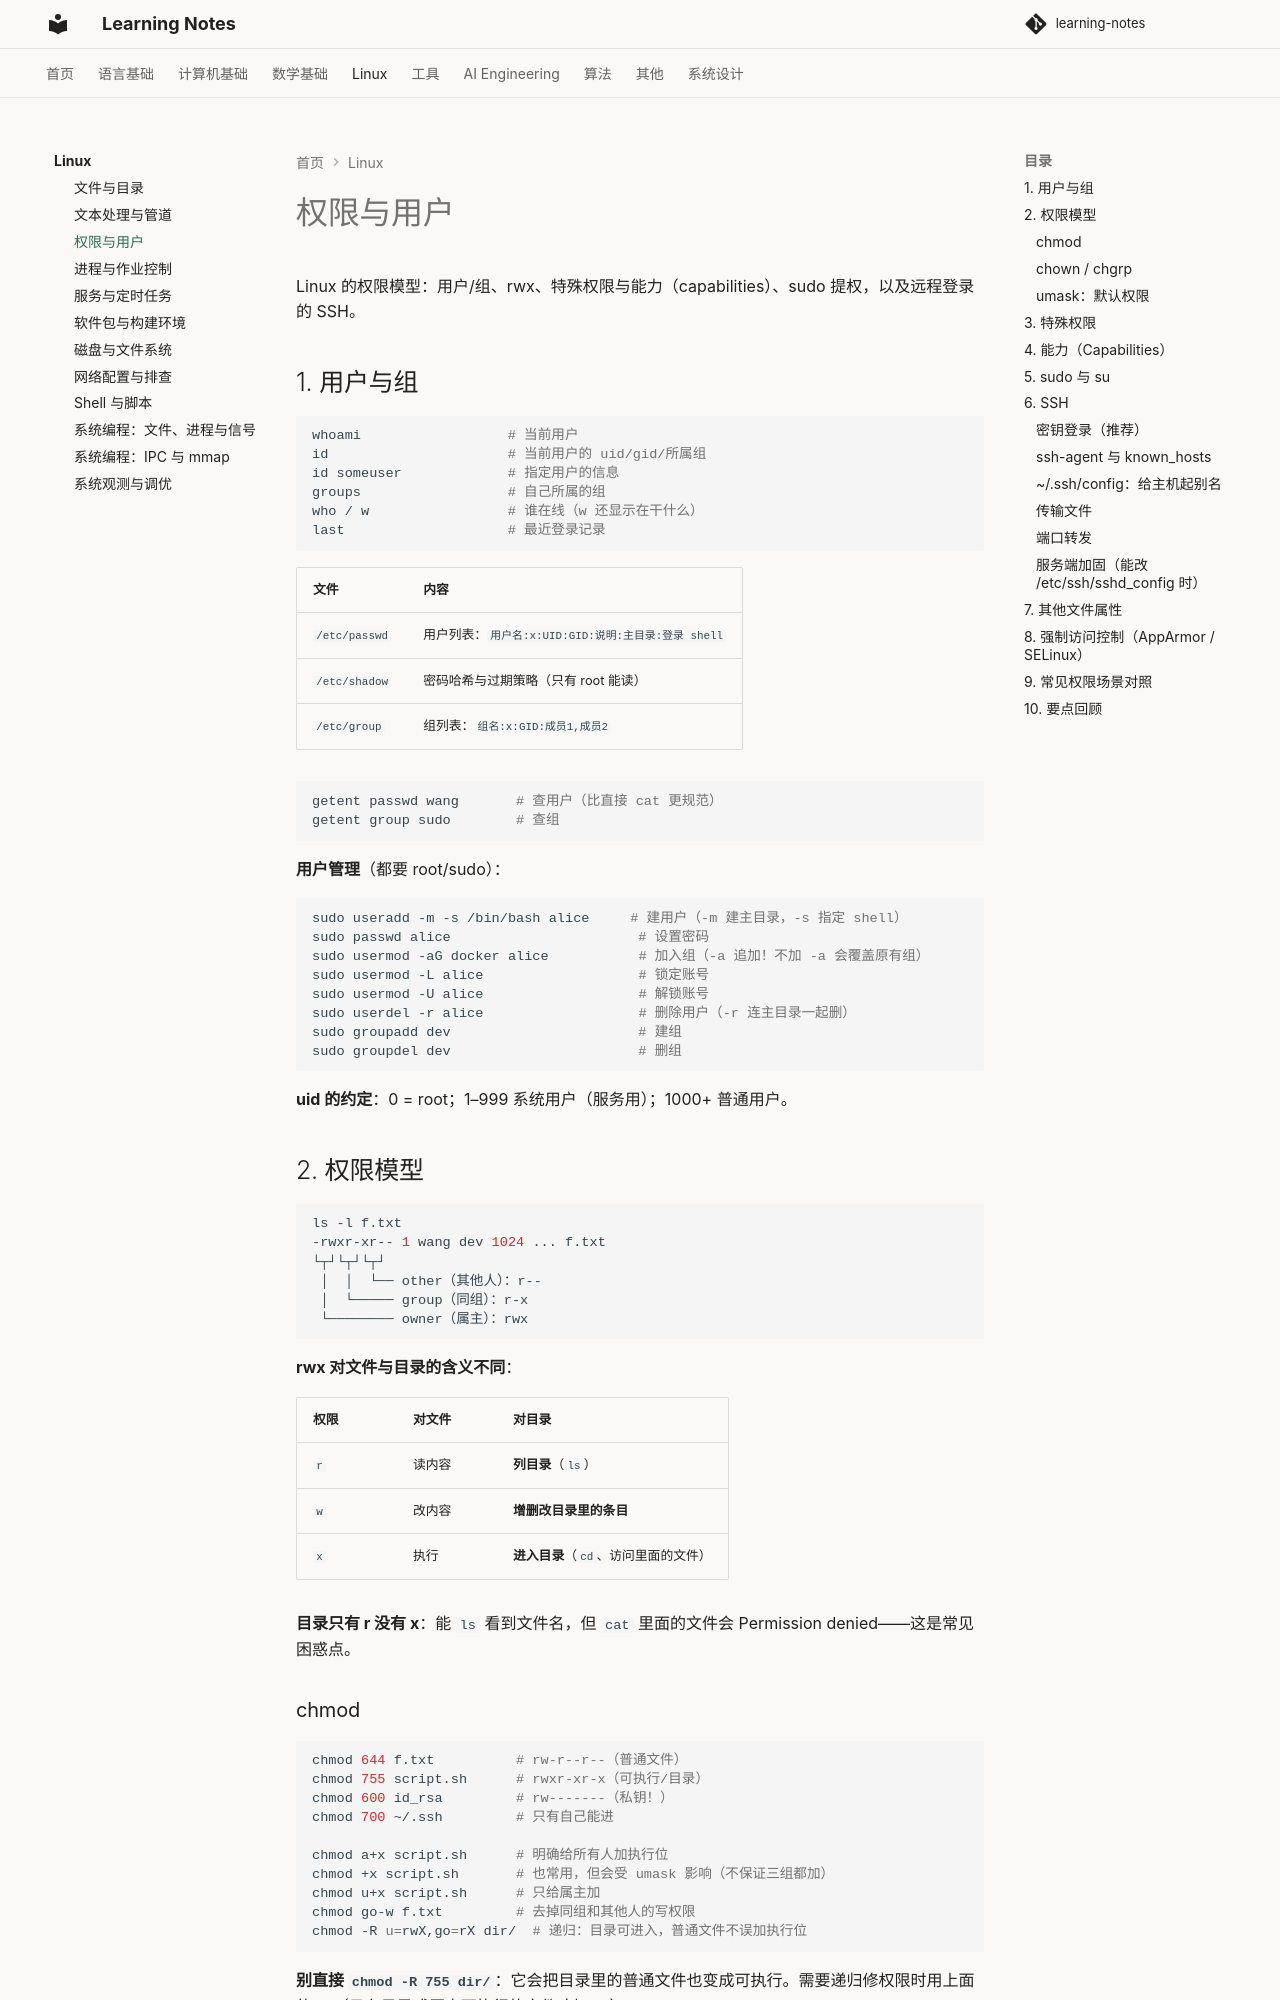

repository: handwan/learning-notes · page: 04-linux/03-权限与用户/index.html · generator: mkdocs

# 权限与用户

Linux 的权限模型：用户/组、rwx、特殊权限与能力（capabilities）、sudo 提权，以及远程登录的 SSH。

## 1. 用户与组

```bash
whoami                  # 当前用户
id                      # 当前用户的 uid/gid/所属组
id someuser             # 指定用户的信息
groups                  # 自己所属的组
who / w                 # 谁在线（w 还显示在干什么）
last                    # 最近登录记录
```

| 文件 | 内容 |
|------|------|
| `/etc/passwd` | 用户列表：`用户名:x:UID:GID:说明:主目录:登录 shell` |
| `/etc/shadow` | 密码哈希与过期策略（只有 root 能读） |
| `/etc/group` | 组列表：`组名:x:GID:成员1,成员2` |

```bash
getent passwd wang       # 查用户（比直接 cat 更规范）
getent group sudo        # 查组
```

**用户管理**（都要 root/sudo）：

```bash
sudo useradd -m -s /bin/bash alice     # 建用户（-m 建主目录，-s 指定 shell）
sudo passwd alice                       # 设置密码
sudo usermod -aG docker alice           # 加入组（-a 追加！不加 -a 会覆盖原有组）
sudo usermod -L alice                   # 锁定账号
sudo usermod -U alice                   # 解锁账号
sudo userdel -r alice                   # 删除用户（-r 连主目录一起删）
sudo groupadd dev                       # 建组
sudo groupdel dev                       # 删组
```

**uid 的约定**：0 = root；1–999 系统用户（服务用）；1000+ 普通用户。

## 2. 权限模型

```bash
ls -l f.txt
-rwxr-xr-- 1 wang dev 1024 ... f.txt
└┬┘└┬┘└┬┘
 │  │  └── other（其他人）：r--
 │  └───── group（同组）：r-x
 └──────── owner（属主）：rwx
```

**rwx 对文件与目录的含义不同**：

| 权限 | 对文件 | 对目录 |
|------|--------|--------|
| `r` | 读内容 | **列目录**（`ls`） |
| `w` | 改内容 | **增删改目录里的条目** |
| `x` | 执行 | **进入目录**（`cd`、访问里面的文件） |

**目录只有 r 没有 x**：能 `ls` 看到文件名，但 `cat` 里面的文件会 Permission denied——这是常见困惑点。
